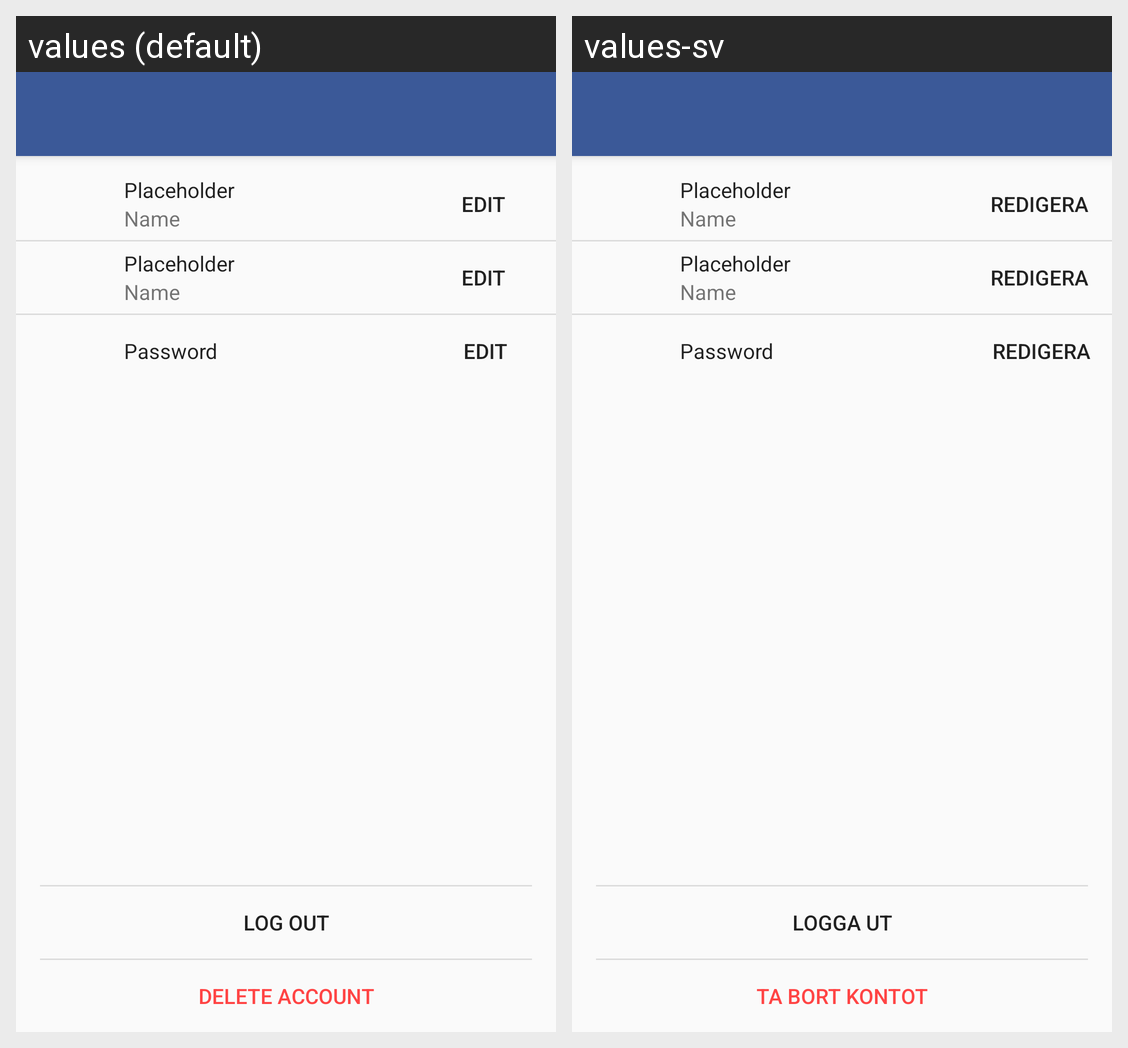

The same Android screen rendered under two of its app's locales, left to right. List the strings drawn on it with the default value and each locale's translation.
Android screen res/layout/fragment_account.xml rendered under 2 locales, left to right: values (default), values-sv. Device: Nexus 5 (rendered at 1080×1920; each locale shown at half size, 540×960, under a caption strip naming it); theme AppTheme.
Strings drawn on this screen, with the default value and each locale's value (text and hints the layout hard-codes, and strings that could not be matched under every locale, appear in the picture but are not listed):

Edit
  values: Edit
  values-sv: Redigera

action_log_out
  values: Log out
  values-sv: Logga ut

deleteAccount
  values: Delete Account
  values-sv: Ta bort kontot
